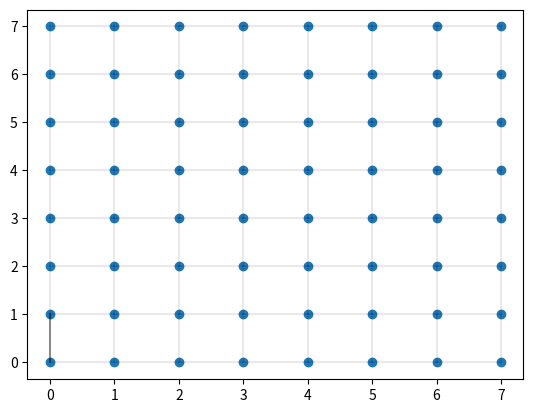

Here is the Python script that generated this plot:
import numpy
import matplotlib.pyplot as pyplot

n = 8
v = n ** 2

vertices = numpy.array([(i, j) for i in range(n) for j in range(n)])
edges = numpy.zeros((v, v))
for i in range(n):
    for j in range(n):
        vi = i * n + j

        if i > 0:
            edges[vi, (i - 1) * n + j] += 1
        if i < n - 1:
            edges[vi, (i + 1) * n + j] += 1
        if j > 0:
            edges[vi, i * n + (j - 1)] += 1
        if j < n - 1:
            edges[vi, i * n + (j + 1)] += 1

edges[0, 1] = 10

points = vertices.reshape((n, n, 2))
pyplot.scatter(points[:, :, 0], points[:, :, 1])
for i in range(v):
    for j in range(v):
        if edges[i, j] > 0:
            pyplot.plot([vertices[i][0], vertices[j][0]], [vertices[i][1], vertices[j][1]], c='k', alpha=10*edges[i, j] / edges.sum())
pyplot.show()
